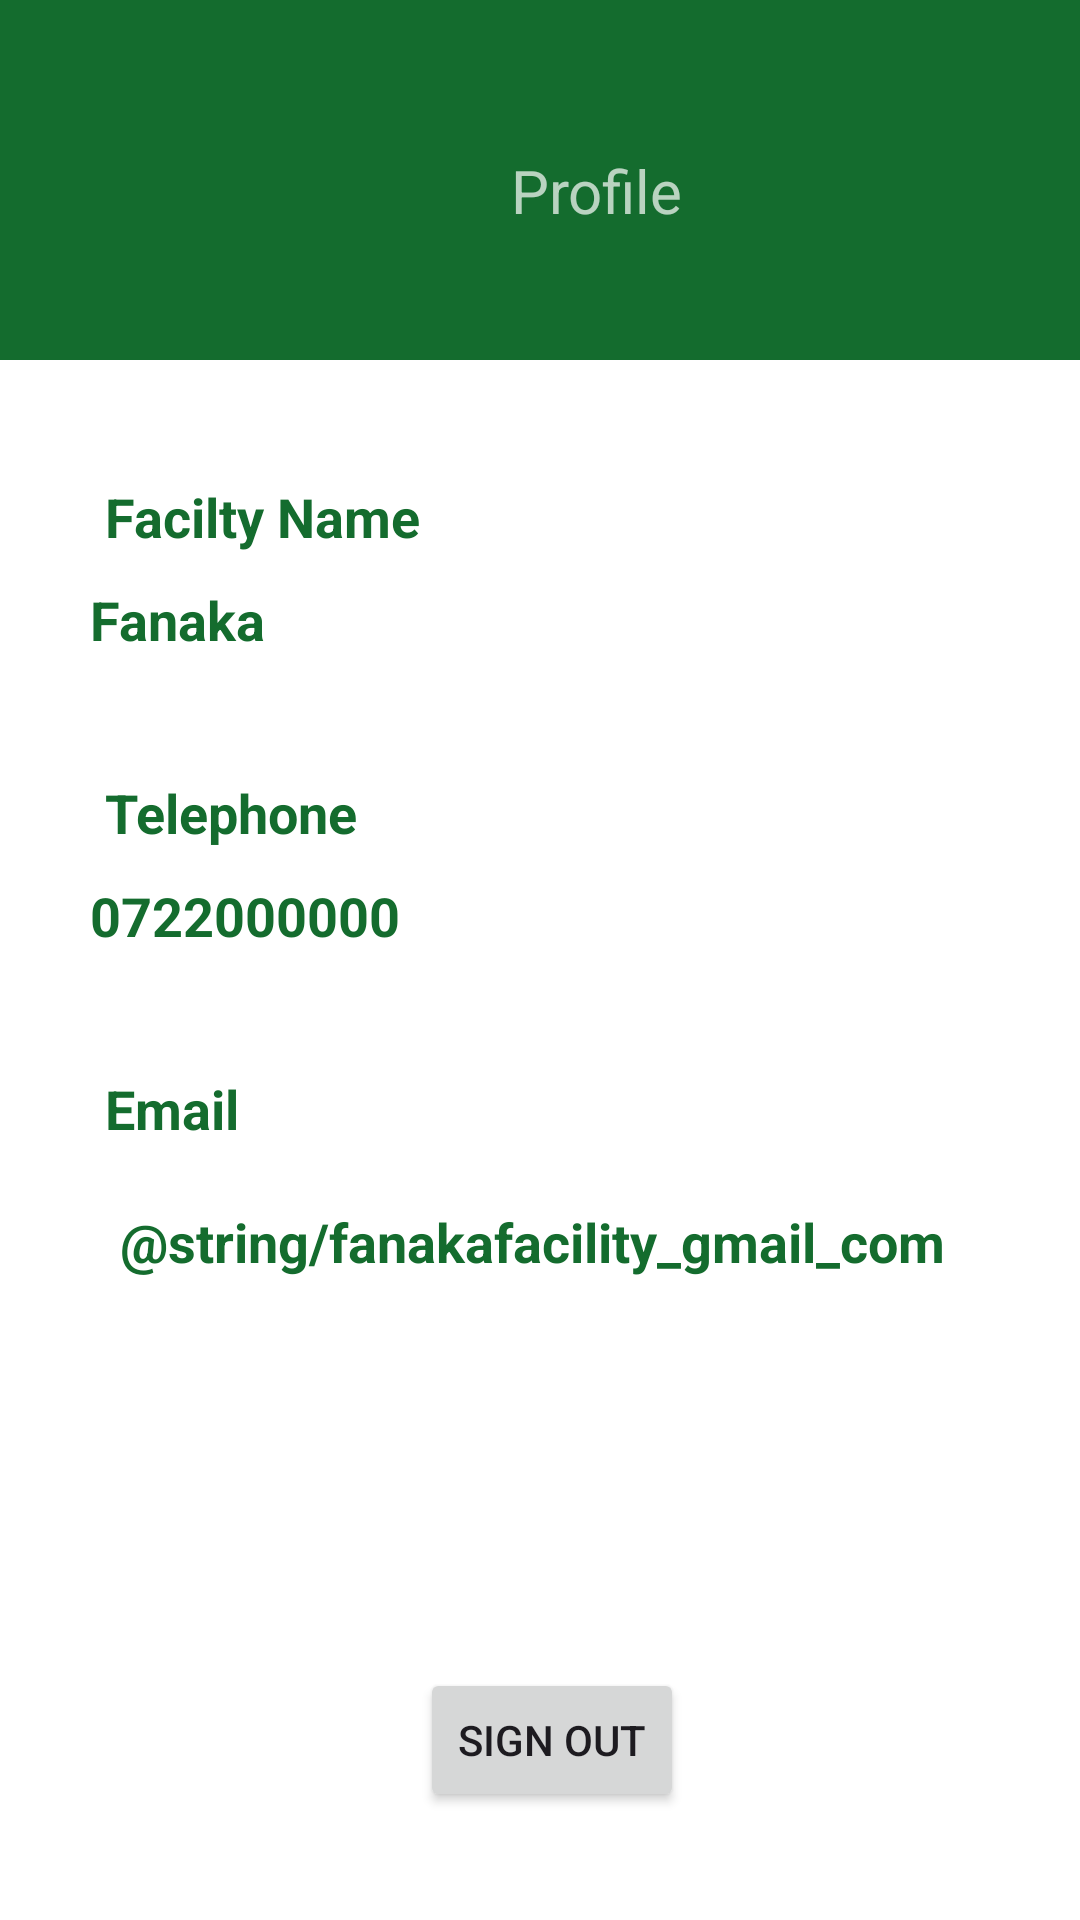

Layout XML and referenced resources for this Android screen:
<!-- AndroidManifest.xml: application theme AppTheme -->
<!-- res/layout/fragment_profile.xml -->
<?xml version="1.0" encoding="utf-8"?>
<androidx.constraintlayout.widget.ConstraintLayout xmlns:android="http://schemas.android.com/apk/res/android"
    xmlns:app="http://schemas.android.com/apk/res-auto"
    xmlns:tools="http://schemas.android.com/tools"
    android:layout_width="match_parent"
    android:layout_height="match_parent"
    android:id="@+id/profile"
    tools:context=".screens.ProfileFragment">

    <com.google.android.material.appbar.AppBarLayout
        android:id="@+id/appBarLayout"
        android:layout_width="match_parent"
        android:layout_height="wrap_content"
        android:layoutDirection="ltr"
        app:layout_constraintEnd_toEndOf="parent"
        app:layout_constraintStart_toStartOf="parent"
        app:layout_constraintTop_toTopOf="parent">

        <androidx.appcompat.widget.Toolbar
            android:id="@+id/customToolbar"
            android:layout_width="match_parent"
            android:layout_height="120dp"
            android:background="@color/onPrimary_blue_20"
            android:fitsSystemWindows="true"
            android:minHeight="?attr/actionBarSize"
            android:theme="@style/ThemeOverlay.AppCompat.Dark.ActionBar"
            android:visibility="visible">

            <TextView
                android:layout_width="wrap_content"
                android:layout_height="wrap_content"
                android:layout_marginStart="170dp"
                android:layout_marginTop="50dp"
                android:text="Profile"
                android:textAlignment="center"
                android:textSize="20sp"
                tools:ignore="HardcodedText" />
        </androidx.appcompat.widget.Toolbar>

        <LinearLayout
            android:layout_width="match_parent"
            android:layout_height="match_parent"
            android:layout_marginTop="30dp"
            android:orientation="vertical">

            <LinearLayout
                android:layout_width="match_parent"
                android:layout_height="match_parent"
                android:orientation="vertical"
                app:layout_constraintTop_toBottomOf="@+id/customToolbar">

                <LinearLayout
                    android:id="@+id/facilitylable"
                    android:layout_width="match_parent"
                    android:layout_height="wrap_content"
                    android:layout_marginTop="10dp"
                    android:orientation="horizontal"
                    tools:ignore="UseCompoundDrawables">

                    <ImageView
                        android:layout_width="wrap_content"
                        android:layout_height="wrap_content"
                        android:layout_marginStart="15dp"
                        android:layout_marginTop="5dp"
                        android:src="@drawable/name"
                        app:startIconTint="@color/onPrimary_blue_20"
                        tools:ignore="ContentDescription" />

                    <TextView
                        android:layout_width="match_parent"
                        android:layout_height="wrap_content"
                        android:layout_marginStart="20dp"
                        android:text="Facilty Name"
                        android:textColor="@color/onSecondary_blue_20"
                        android:textSize="18sp"
                        android:textStyle="bold"
                        tools:ignore="HardcodedText" />
                </LinearLayout>

                <LinearLayout
                    android:layout_width="match_parent"
                    android:layout_height="wrap_content"
                    android:orientation="horizontal">

                    <TextView
                        android:id="@+id/facilityname"
                        android:layout_width="match_parent"
                        android:layout_height="wrap_content"
                        android:layout_marginStart="30dp"
                        android:layout_marginTop="10dp"
                        android:text="Fanaka"
                        android:textColor="@color/onSecondary_blue_20"
                        android:textSize="18sp"
                        android:textStyle="bold"
                        app:layout_constraintTop_toBottomOf="@+id/facilitylable"
                        tools:ignore="HardcodedText" />
                </LinearLayout>

            </LinearLayout>

            <LinearLayout
                android:layout_width="match_parent"
                android:layout_height="match_parent"
                android:layout_marginTop="30dp"
                android:orientation="vertical"
                app:layout_constraintTop_toBottomOf="@+id/customToolbar">

                <LinearLayout
                    android:id="@+id/teleph"
                    android:layout_width="match_parent"
                    android:layout_height="wrap_content"
                    android:layout_marginTop="10dp"
                    android:orientation="horizontal"
                    tools:ignore="UseCompoundDrawables">

                    <ImageView
                        android:layout_width="wrap_content"
                        android:layout_height="wrap_content"
                        android:layout_marginStart="15dp"
                        android:layout_marginTop="5dp"
                        android:src="@drawable/name"
                        app:startIconTint="@color/onPrimary_blue_20"
                        tools:ignore="ContentDescription" />

                    <TextView
                        android:layout_width="match_parent"
                        android:layout_height="wrap_content"
                        android:layout_marginStart="20dp"
                        android:text="Telephone"
                        android:textColor="@color/onSecondary_blue_20"
                        android:textSize="18sp"
                        android:textStyle="bold"
                        tools:ignore="HardcodedText" />
                </LinearLayout>

                <LinearLayout
                    android:layout_width="match_parent"
                    android:layout_height="wrap_content"
                    android:orientation="horizontal">

                    <TextView
                        android:id="@+id/telephone"
                        android:layout_width="match_parent"
                        android:layout_height="wrap_content"
                        android:layout_marginStart="30dp"
                        android:layout_marginTop="10dp"
                        android:text="0722000000"
                        android:textColor="@color/onSecondary_blue_20"
                        android:textSize="18sp"
                        android:textStyle="bold"
                        app:layout_constraintTop_toBottomOf="@+id/facilitylable"
                        tools:ignore="HardcodedText" />
                </LinearLayout>

            </LinearLayout>

            <LinearLayout
                android:layout_width="match_parent"
                android:layout_height="match_parent"
                android:layout_marginTop="30dp"
                android:orientation="vertical"
                app:layout_constraintTop_toBottomOf="@+id/customToolbar">

                <LinearLayout
                    android:id="@+id/mai"
                    android:layout_width="match_parent"
                    android:layout_height="wrap_content"
                    android:layout_marginTop="10dp"
                    android:orientation="horizontal"
                    tools:ignore="UseCompoundDrawables">

                    <ImageView
                        android:layout_width="wrap_content"
                        android:layout_height="wrap_content"
                        android:layout_marginStart="15dp"
                        android:layout_marginTop="5dp"
                        android:contentDescription="email"
                        android:src="@drawable/name"
                        app:startIconTint="@color/onPrimary_blue_20"
                        tools:ignore="HardcodedText" />

                    <TextView
                        android:layout_width="match_parent"
                        android:layout_height="wrap_content"
                        android:layout_marginStart="20dp"
                        android:text="Email"
                        android:textColor="@color/onSecondary_blue_20"
                        android:textSize="18sp"
                        android:textStyle="bold"
                        tools:ignore="HardcodedText" />
                </LinearLayout>

                <LinearLayout
                    android:layout_width="match_parent"
                    android:layout_height="wrap_content"
                    android:orientation="horizontal">

                    <TextView
                        android:id="@+id/mail"
                        android:layout_width="match_parent"
                        android:layout_height="wrap_content"
                        android:layout_marginStart="30dp"
                        android:layout_marginTop="10dp"
                        android:padding="10dp"
                        android:text="@string/fanakafacility_gmail_com"
                        android:textColor="@color/onSecondary_blue_20"
                        android:textSize="18sp"
                        android:textStyle="bold"
                        app:layout_constraintTop_toBottomOf="@+id/facilitylable" />
                </LinearLayout>

            </LinearLayout>

            <LinearLayout
                android:layout_width="match_parent"
                android:layout_height="wrap_content"
                android:layout_gravity="center"
                android:orientation="vertical">

                <Button
                    android:id="@+id/btn_signOut"
                    android:layout_width="wrap_content"
                    android:layout_height="wrap_content"
                    android:layout_marginStart="140dp"
                    android:layout_marginTop="120dp"
                    android:text="Sign Out"
                    tools:ignore="HardcodedText" />

            </LinearLayout>

        </LinearLayout>


    </com.google.android.material.appbar.AppBarLayout>


</androidx.constraintlayout.widget.ConstraintLayout>
<!-- resources referenced by this layout -->
<resources>
  <color name="onPrimary_blue_20">#146C2E</color>
  <color name="onSecondary_blue_20">#146C2E</color>
  <style name="AppTheme" parent="Theme.Material3.DayNight.NoActionBar">
          <item name="colorPrimary">@color/primary_blue_40</item>
          <item name="colorOnPrimary">@color/onPrimary_blue_100</item>
          <item name="colorPrimaryContainer">@color/primaryContainer_blue_90</item>
          <item name="colorOnPrimaryContainer">@color/onPrimaryContainer_blue_10</item>
  
          <item name="colorSecondary">@color/secondary_blue_40</item>
          <item name="colorOnSecondary">@color/onSecondary_blue_100</item>
          <item name="colorSecondaryContainer">@color/secondaryContainer_blue_90</item>
          <item name="colorOnSecondaryContainer">@color/onSecondaryContainer_blue_10</item>
  
          <item name="colorTertiary">@color/tertiary_green_40</item>
          <item name="colorOnTertiary">@color/onTertiary_green_100</item>
          <item name="colorTertiaryContainer">@color/tertiaryContainer_green_90</item>
          <item name="colorOnTertiaryContainer">@color/onTertiaryContainer_green_10</item>
  
          <item name="colorError">@color/error_red_40</item>
          <item name="colorErrorContainer">@color/errorContainer_red_100</item>
          <item name="colorOnError">@color/onError_red_90</item>
          <item name="colorOnErrorContainer">@color/onErrorContainer_red_10</item>
  
          <item name="android:colorBackground">@color/background_neutral_100</item>
          <item name="colorOnBackground">@color/onBackground_neutral_10</item>
  
          <item name="colorSurface">@color/surface_neutral_100</item>
          <item name="colorOnSurface">@color/onSurface_neutral_10</item>
  
          <item name="colorSurfaceVariant">@color/surfaceVariant_neutral_variant_90</item>
          <item name="colorOnSurfaceVariant">@color/onSurfaceVariant_neutral_variant_30</item>
  
          <item name="colorOutline">@color/outline_neutral_variant_50</item>
  
      </style>
  <color name="primary_blue_40">#026031</color>
  <color name="onPrimary_blue_100">#FFFFFF</color>
  <color name="primaryContainer_blue_90">#D3E3FD</color>
  <color name="onPrimaryContainer_blue_10">#041E49</color>
  <color name="secondary_blue_40">#088647</color>
  <color name="onSecondary_blue_100">#FFFFFF</color>
  <color name="secondaryContainer_blue_90">#C2E7FF</color>
  <color name="onSecondaryContainer_blue_10">#001D35</color>
  <color name="tertiary_green_40">#146C2E</color>
  <color name="onTertiary_green_100">#FFFFFF</color>
  <color name="tertiaryContainer_green_90">#C4EED0</color>
  <color name="onTertiaryContainer_green_10">#072711</color>
  <color name="error_red_40">#B3261E</color>
  <color name="errorContainer_red_100">#FFFFFF</color>
  <color name="onError_red_90">#F9DEDC</color>
  <color name="onErrorContainer_red_10">#410E0B</color>
  <color name="background_neutral_100">#FFFFFF</color>
  <color name="onBackground_neutral_10">#1F1F1F</color>
  <color name="surface_neutral_100">#FFFFFF</color>
  <color name="onSurface_neutral_10">#1F1F1F</color>
  <color name="surfaceVariant_neutral_variant_90">#E1E3E1</color>
  <color name="onSurfaceVariant_neutral_variant_30">#444746</color>
  <color name="outline_neutral_variant_50">#747775</color>
</resources>
